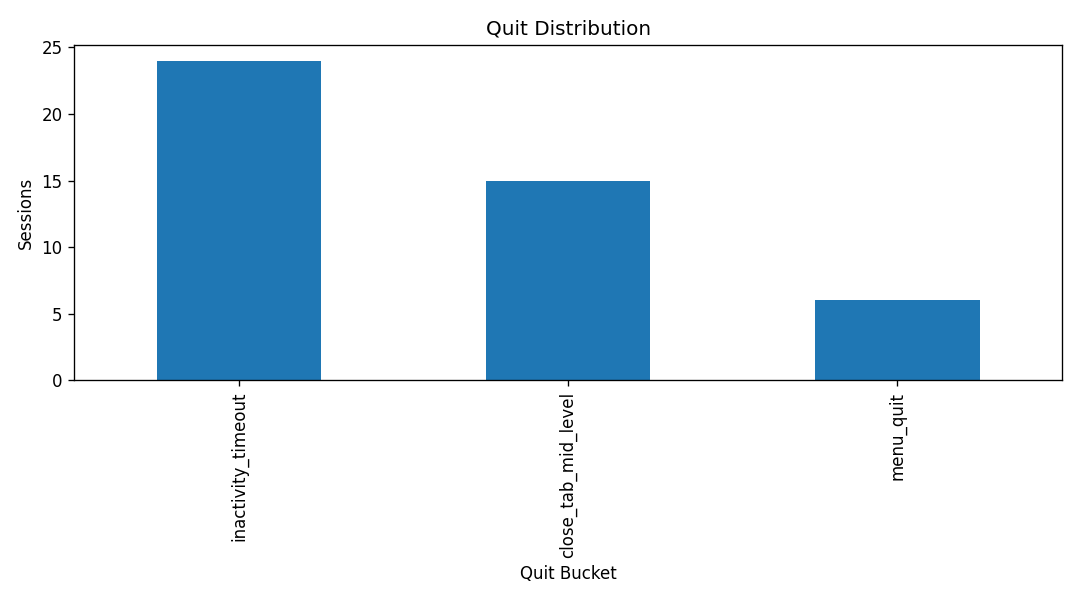

The data file committed next to this chart (first rows):
reason, sessions
inactivity_timeout, 24
close_tab_mid_level, 15
menu_quit, 6
